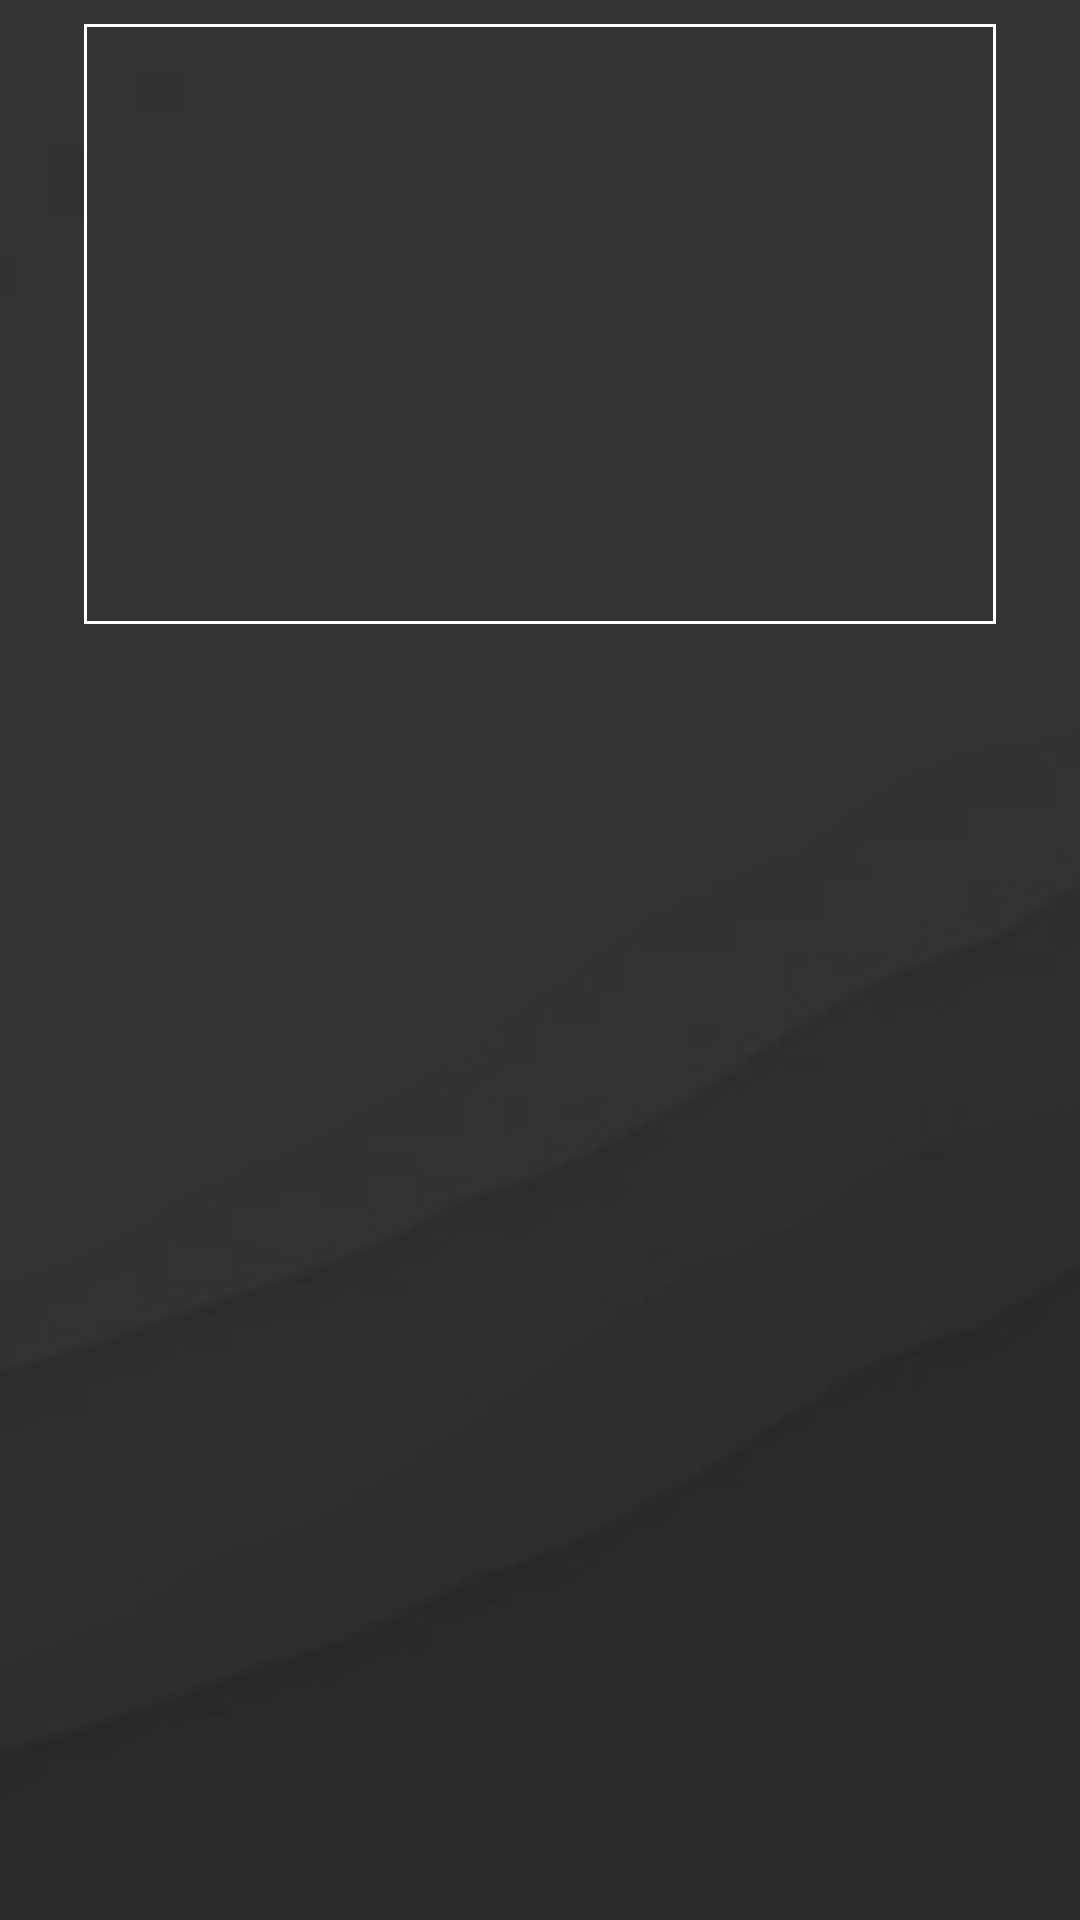

Write the Android layout XML for this screen, with the resource values it uses.
<!-- AndroidManifest.xml: application theme Theme.CookHelper -->
<!-- res/layout/fragment_detail_recipe.xml -->
<?xml version="1.0" encoding="utf-8"?>
<ScrollView xmlns:android="http://schemas.android.com/apk/res/android"
    xmlns:app="http://schemas.android.com/apk/res-auto"
    android:layout_width="match_parent"
    android:layout_height="match_parent"
    android:background="@drawable/foodbg">

    <LinearLayout
        android:layout_width="match_parent"
        android:layout_height="wrap_content"
        android:layout_margin="8dp"
        android:orientation="vertical">

        <com.google.android.material.imageview.ShapeableImageView
            android:id="@+id/iv_recipe_detail"
            android:layout_width="match_parent"
            android:layout_height="200dp"
            android:layout_marginHorizontal="20dp"
            app:strokeColor="@color/white"
            app:strokeWidth="2dp"
            app:shapeAppearance="@style/RoundedImageView"
            android:scaleType="centerCrop" />

        <TextView
            android:id="@+id/tv_recipe_name"
            android:layout_width="wrap_content"
            android:layout_height="wrap_content"
            android:textSize="24sp"
            android:layout_marginTop="8dp" />

        <TextView
            android:id="@+id/tv_recipe_ingredients"
            android:layout_width="wrap_content"
            android:layout_height="wrap_content"
            android:layout_marginTop="8dp" />

        <TextView
            android:id="@+id/tv_recipe_instructions"
            android:layout_width="wrap_content"
            android:layout_height="wrap_content"
            android:layout_marginTop="8dp"
            android:layout_marginBottom="16dp"/>
    </LinearLayout>
</ScrollView>
<!-- resources referenced by this layout -->
<resources>
  <color name="white">#FFFFFFFF</color>
  <!-- drawable foodbg: png bitmap (drawable, 12012 bytes) -->
  <style name="Theme.CookHelper" parent="Base.Theme.CookHelper" />
  <style name="Base.Theme.CookHelper" parent="Theme.Material3.DayNight.NoActionBar">
          
           <item name="colorPrimary">@color/button</item>
      </style>
  <color name="button">#B7FFC1</color>
</resources>
